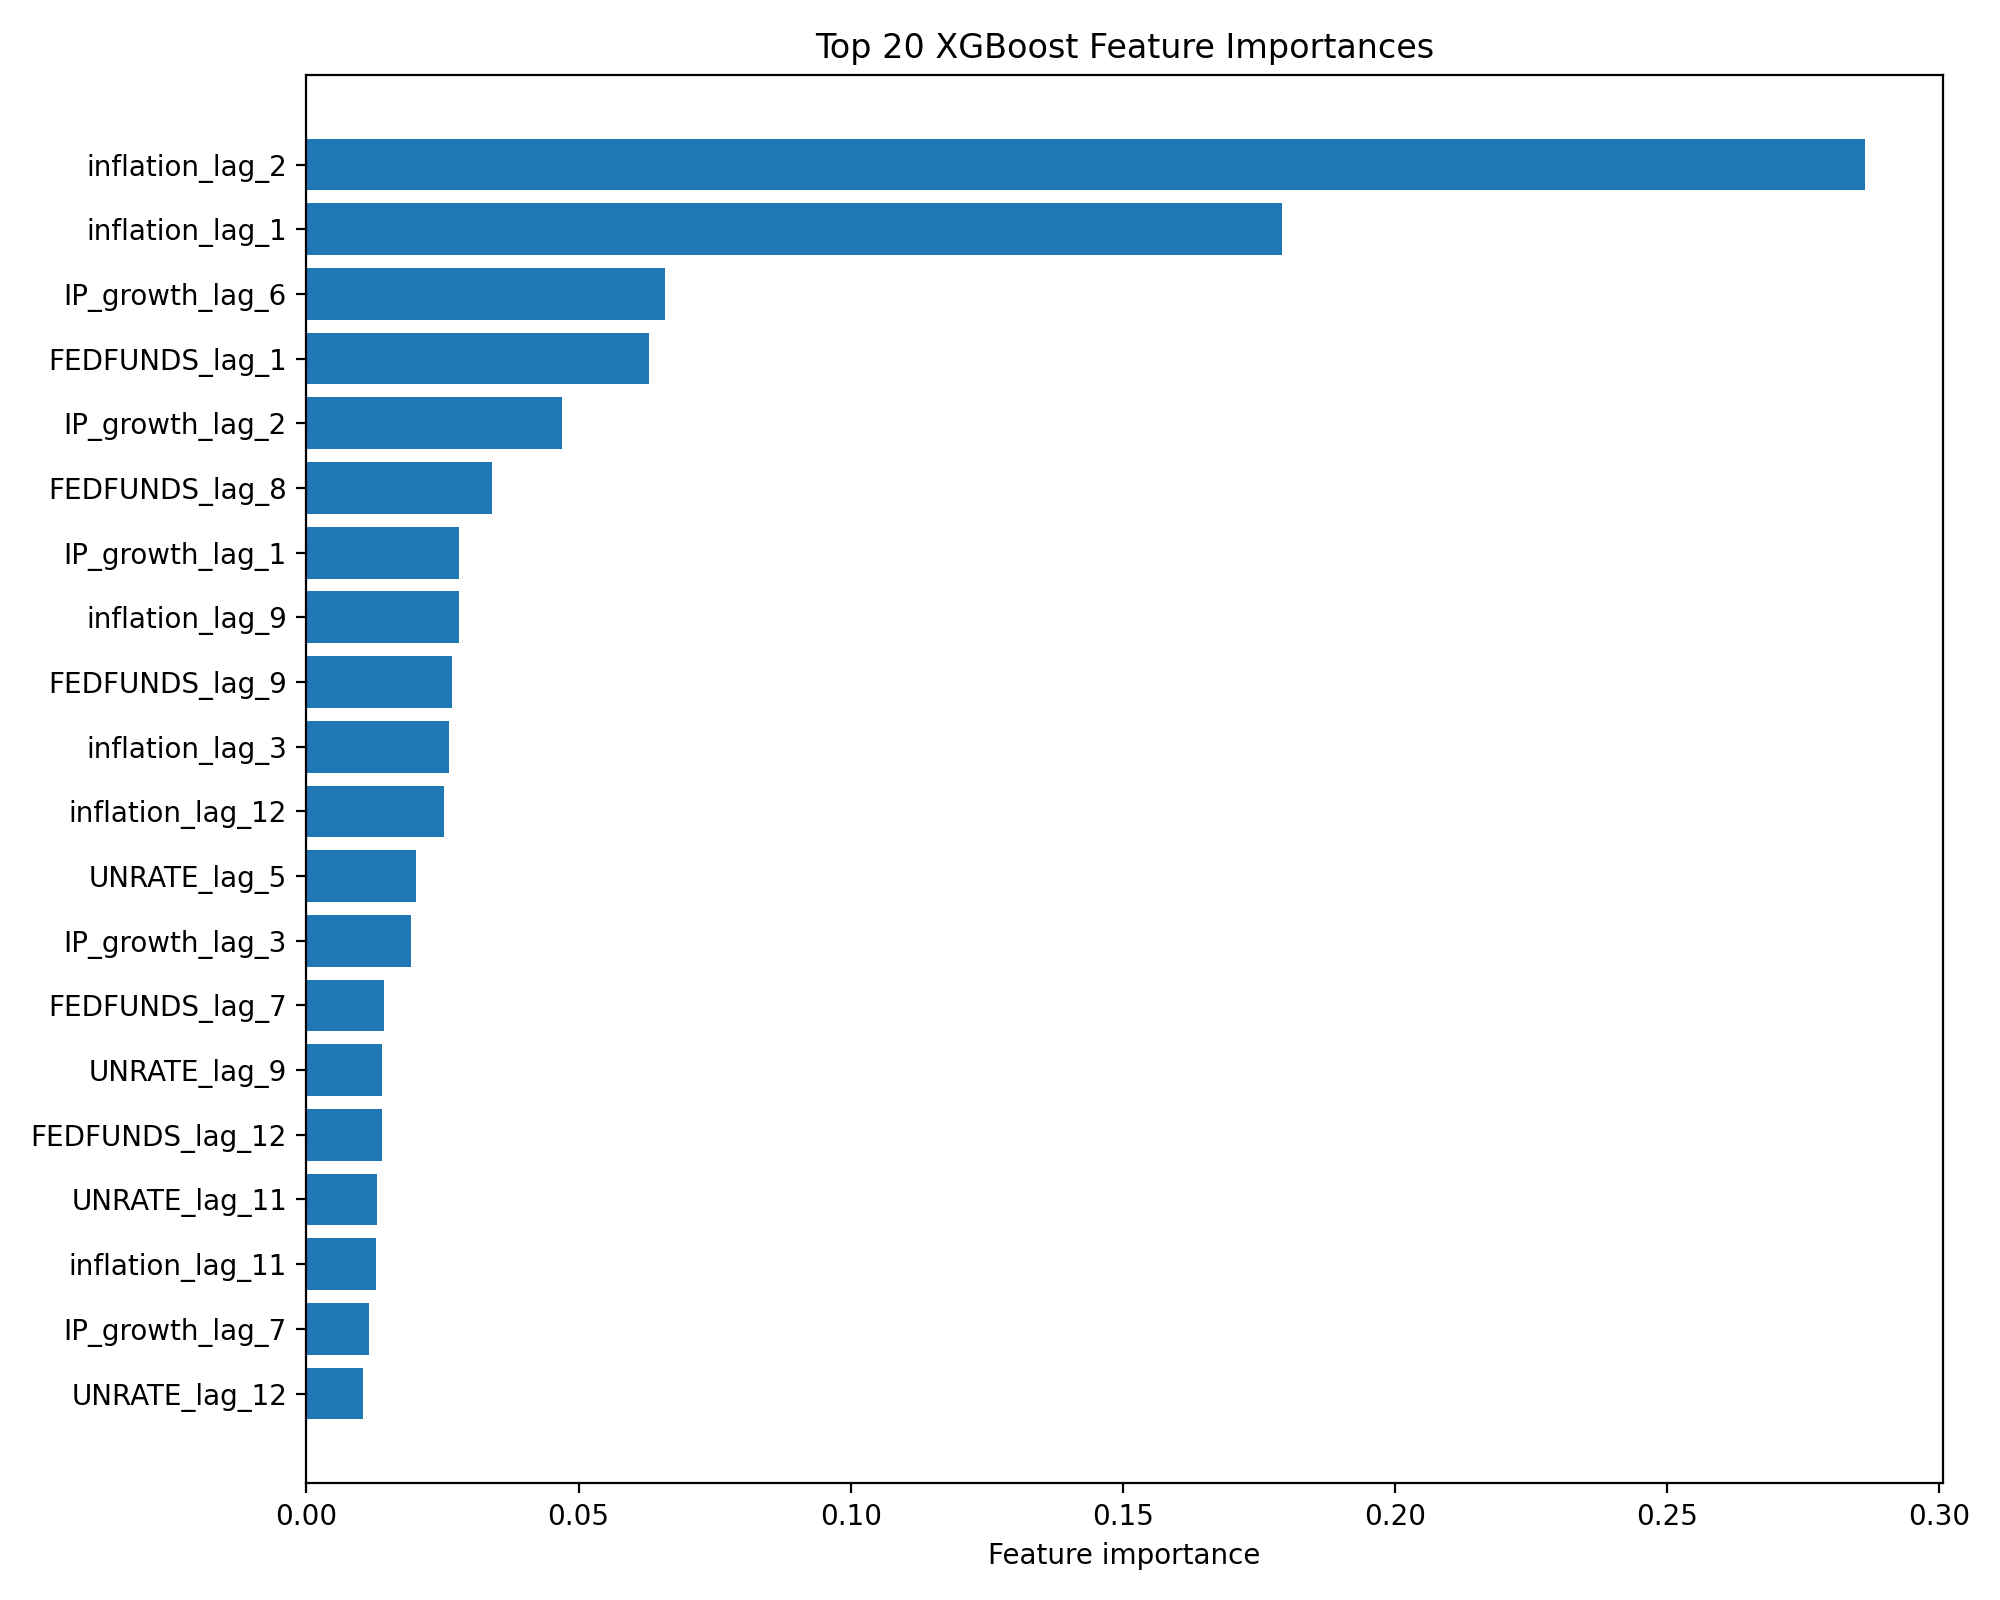

The file beside this chart, header and first rows:
feature, importance
inflation_lag_2, 0.2863
inflation_lag_1, 0.1792
IP_growth_lag_6, 0.0659
FEDFUNDS_lag_1, 0.06303
IP_growth_lag_2, 0.04698
FEDFUNDS_lag_8, 0.03414
IP_growth_lag_1, 0.0281
inflation_lag_9, 0.0281
FEDFUNDS_lag_9, 0.02667
inflation_lag_3, 0.02619
inflation_lag_12, 0.02525
UNRATE_lag_5, 0.02017
IP_growth_lag_3, 0.01918
FEDFUNDS_lag_7, 0.01421
UNRATE_lag_9, 0.01386
FEDFUNDS_lag_12, 0.01382
UNRATE_lag_11, 0.01305
inflation_lag_11, 0.01273
IP_growth_lag_7, 0.01151
UNRATE_lag_12, 0.01036
UNRATE_lag_10, 0.01033
UNRATE_lag_2, 0.008632
FEDFUNDS_lag_10, 0.008445
FEDFUNDS_lag_6, 0.007145
inflation_lag_7, 0.006302
inflation_lag_6, 0.005607
inflation_lag_8, 0.005189
FEDFUNDS_lag_4, 0.003565
FEDFUNDS_lag_2, 0.003183
inflation_lag_5, 0.002797
inflation_lag_4, 0.0
inflation_lag_10, 0.0
UNRATE_lag_4, 0.0
UNRATE_lag_3, 0.0
UNRATE_lag_1, 0.0
FEDFUNDS_lag_5, 0.0
UNRATE_lag_8, 0.0
FEDFUNDS_lag_3, 0.0
UNRATE_lag_6, 0.0
UNRATE_lag_7, 0.0
IP_growth_lag_4, 0.0
FEDFUNDS_lag_11, 0.0
IP_growth_lag_5, 0.0
IP_growth_lag_8, 0.0
IP_growth_lag_9, 0.0
IP_growth_lag_10, 0.0
IP_growth_lag_11, 0.0
IP_growth_lag_12, 0.0
